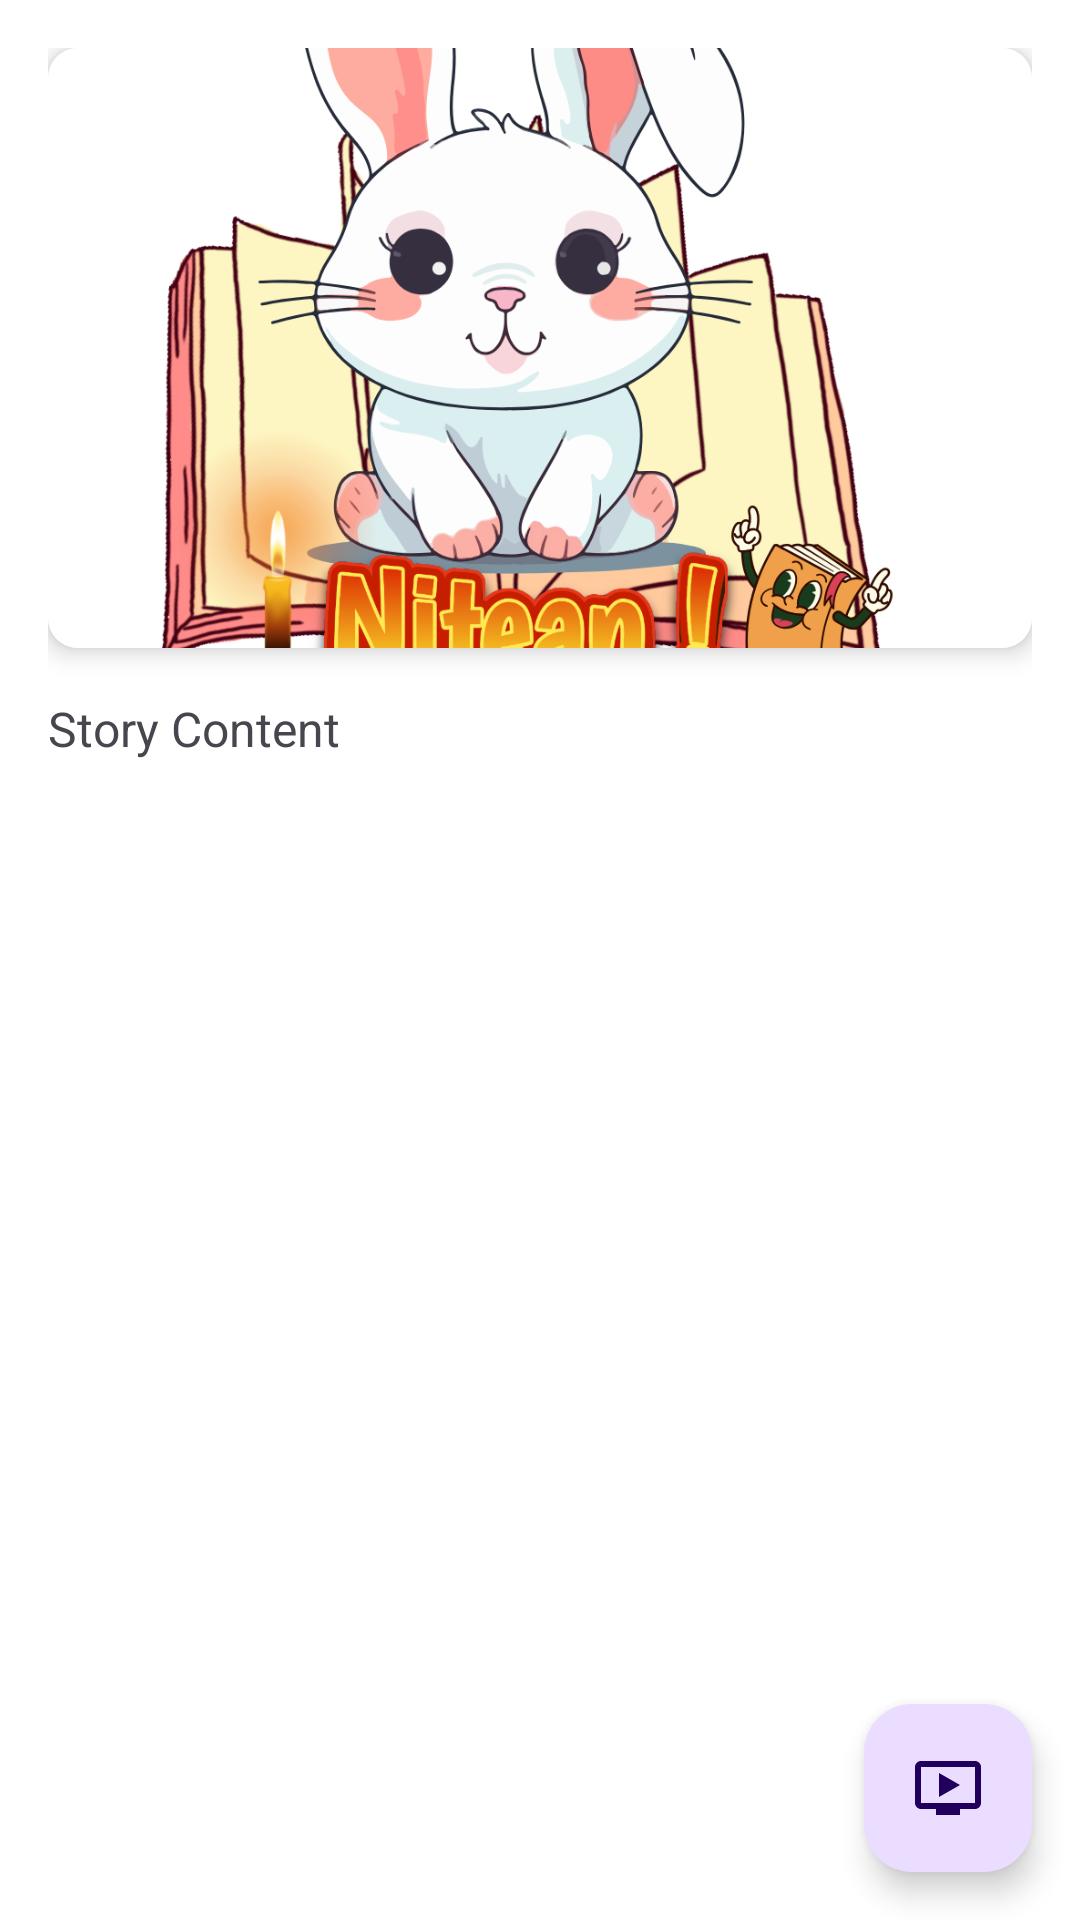

Android layout source for this screen:
<!-- AndroidManifest.xml: application theme Theme.FirebaseRealtApplication -->
<!-- res/layout/fragment_story_detail.xml -->
<?xml version="1.0" encoding="utf-8"?>
<androidx.coordinatorlayout.widget.CoordinatorLayout xmlns:android="http://schemas.android.com/apk/res/android"
    xmlns:tools="http://schemas.android.com/tools"
    android:layout_width="match_parent"
    android:layout_height="match_parent"
    xmlns:app="http://schemas.android.com/apk/res-auto"
    android:orientation="vertical"
    android:background="@color/white"
    tools:context=".StoryDetailFragment">

    
    <ScrollView
        android:layout_width="match_parent"
        android:layout_height="wrap_content">

        <LinearLayout
            android:layout_width="match_parent"
            android:layout_height="wrap_content"
            android:orientation="vertical"
            android:padding="16dp"
            >

            

            
            <androidx.cardview.widget.CardView
                android:layout_width="match_parent"
                android:layout_height="200dp"
                app:cardCornerRadius="10dp"
                app:cardElevation="5dp"
                >

            <ImageView
                android:id="@+id/story_img"
                android:layout_width="match_parent"
                android:layout_height="match_parent"
                android:scaleType="centerCrop"
                android:src="@drawable/app_logo" />
            </androidx.cardview.widget.CardView>

            <TextView
                android:id="@+id/story_content"
                android:layout_width="match_parent"
                android:layout_height="wrap_content"
                android:layout_marginTop="16dp"
                android:text="Story Content"
                android:textSize="16sp"
                android:layout_marginBottom="20dp"/>

            
            <Space
                android:layout_width="wrap_content"
                android:layout_height="20dp"
                />
        </LinearLayout>

    </ScrollView>

    <com.google.android.material.floatingactionbutton.FloatingActionButton
        android:id="@+id/btn_vdo"
        android:layout_width="wrap_content"
        android:layout_height="wrap_content"
        android:layout_margin="16dp"
        app:srcCompat="@drawable/baseline_video"
        android:layout_gravity="bottom|end"
        android:background="@color/white"
        />

</androidx.coordinatorlayout.widget.CoordinatorLayout>
<!-- resources referenced by this layout -->
<resources>
  <color name="white">#FFFFFFFF</color>
  <!-- drawable app_logo: png bitmap (drawable, 346231 bytes) -->
  <!-- drawable baseline_video (drawable) -->
  <vector xmlns:android="http://schemas.android.com/apk/res/android" android:height="24dp" android:tint="#0122FA" android:viewportHeight="24" android:viewportWidth="24" android:width="24dp">
        
      <path android:fillColor="@android:color/white" android:pathData="M21,3L3,3c-1.11,0 -2,0.89 -2,2v12c0,1.1 0.89,2 2,2h5v2h8v-2h5c1.1,0 1.99,-0.9 1.99,-2L23,5c0,-1.11 -0.9,-2 -2,-2zM21,17L3,17L3,5h18v12zM16,11l-7,4L9,7z"/>
      
  </vector>
  <style name="Theme.FirebaseRealtApplication" parent="Base.Theme.FirebaseRealtApplication" />
  <style name="Base.Theme.FirebaseRealtApplication" parent="Theme.Material3.Light.NoActionBar">
          <item name="android:actionMenuTextColor">@color/white</item>
          <item name="android:colorControlNormal">@color/white</item>
          <item name="android:colorControlActivated">@color/white</item>
          <item name="android:colorControlHighlight">@color/black</item>
  
      </style>
  <color name="black">#FF000000</color>
</resources>
